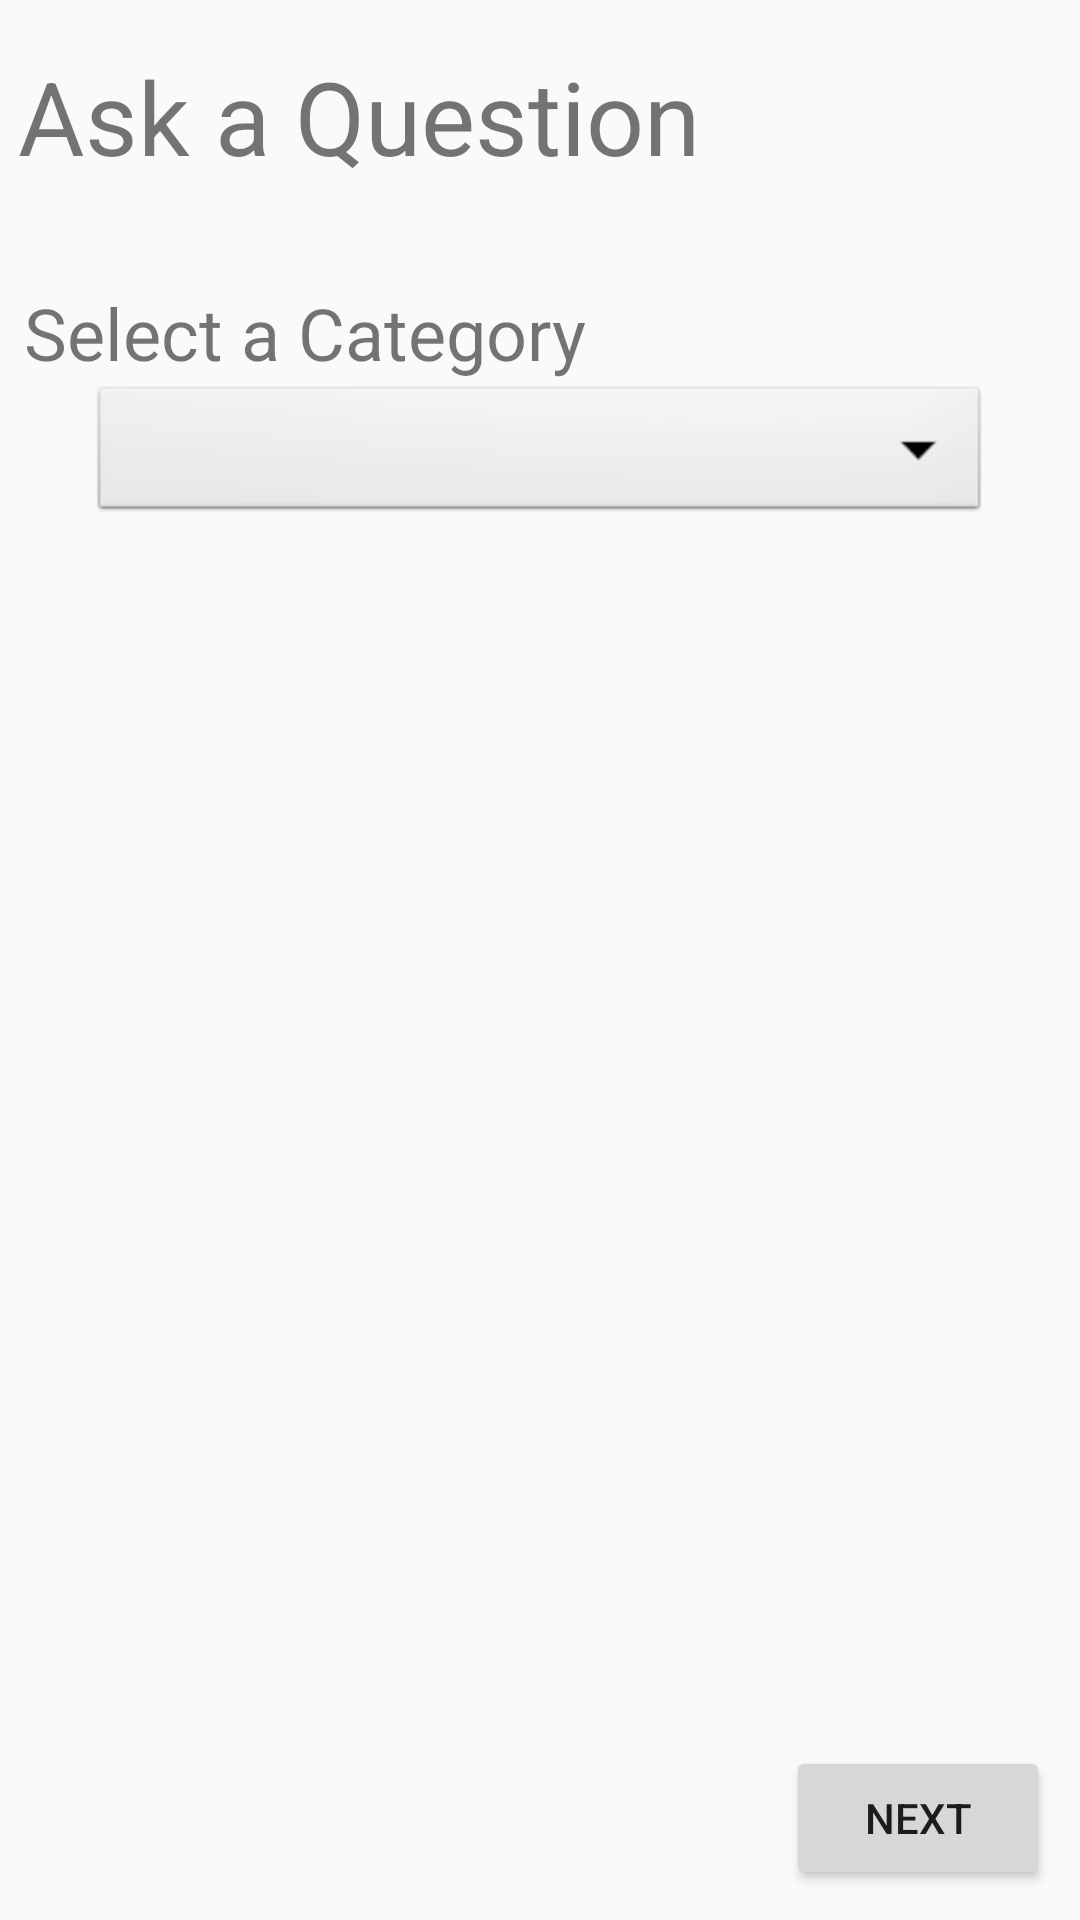

Android layout source for this screen:
<!-- AndroidManifest.xml: application theme Theme.NYITTutorAssistant -->
<!-- res/layout/ask_q_activity2.xml -->
<?xml version="1.0" encoding="utf-8"?>
<androidx.constraintlayout.widget.ConstraintLayout xmlns:android="http://schemas.android.com/apk/res/android"
    xmlns:app="http://schemas.android.com/apk/res-auto"
    xmlns:tools="http://schemas.android.com/tools"
    android:layout_width="match_parent"
    android:layout_height="match_parent">

    <Button
        android:id="@+id/next"
        android:layout_width="wrap_content"
        android:layout_height="wrap_content"
        android:text="Next"
        app:layout_constraintBottom_toBottomOf="parent"
        android:layout_marginEnd="10dp"
        android:layout_marginBottom="10dp"
        app:layout_constraintEnd_toEndOf="parent" />


    <TextView
        android:id="@+id/ask_q"
        android:layout_width="wrap_content"
        android:layout_height="wrap_content"
        android:layout_marginTop="16dp"
        android:text="Ask a Question"
        android:textSize="34sp"
        app:layout_constraintEnd_toEndOf="parent"
        app:layout_constraintHorizontal_bias="0.045"
        app:layout_constraintStart_toStartOf="parent"
        app:layout_constraintTop_toTopOf="parent" />

    <TextView
        android:id="@+id/selec_cat"
        android:layout_width="wrap_content"
        android:layout_height="wrap_content"
        android:layout_marginStart="8dp"
        android:text="Select a Category"
        android:textSize="24sp"
        app:layout_constraintBottom_toBottomOf="parent"
        app:layout_constraintStart_toStartOf="parent"
        app:layout_constraintTop_toBottomOf="@+id/ask_q"
        app:layout_constraintVertical_bias="0.061" />

    <Spinner
        android:id="@+id/category"
        android:layout_width="300dp"
        android:layout_height="wrap_content"
        android:background="@android:drawable/btn_dropdown"
        app:layout_constraintEnd_toEndOf="parent"
        app:layout_constraintStart_toStartOf="parent"
        app:layout_constraintTop_toBottomOf="@+id/selec_cat"
        android:spinnerMode="dropdown"/>




</androidx.constraintlayout.widget.ConstraintLayout>
<!-- resources referenced by this layout -->
<resources>
  <style name="Theme.NYITTutorAssistant" parent="android:Theme.Material.Light.NoActionBar" />
</resources>
